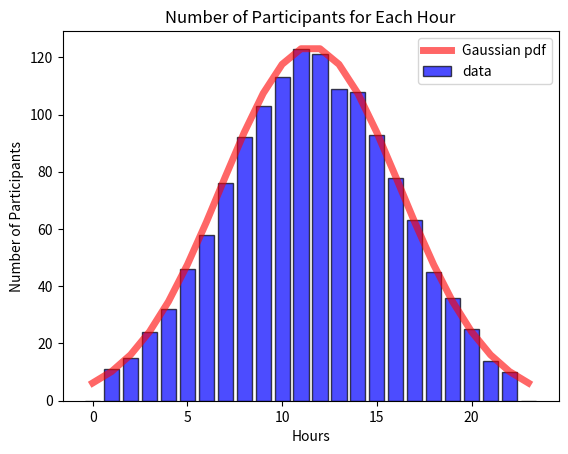

Reproduce this figure in Python.
import numpy as np
import pandas as pd
import matplotlib.pyplot as plt
from scipy.stats import norm


class TEMarket():
    """
    Class to create a Transactive Energy Market scenario.
    """

    def __init__(self,
                 hours=24,
                 min_players=10,
                 max_players=123,
                 min_price=8,
                 max_price=32,
                 min_bid=1,
                 max_bid=5):

        """
        Attributes:

        hours: Number of hours during which trading is possible.
        min_players: Minimum number of hourly transactions.
        max_players: Maximum number of hourly transactions.
        min_price: Minimum energy price in cents/KWh.
        max_price: Maximum energy price in cents/KWh.
        min_bid: Minimum value of the energy bid range.
        max_bid: Maximum value of the energy bid range.
        min_ask: Minimum value of the energy ask range.
        max_ask: Maximum value of the energy ask range.
        """

        self.hours = hours
        self.min_players = min_players
        self.max_players = max_players
        self.min_price = min_price
        self.max_price = max_price
        self.min_bid = min_bid
        self.max_bid = max_bid
        self.min_ask = max_bid
        self.max_ask = 2*max_bid

    def data_generator(self,
                    loc=11.5,
                    scale=4.7,
                    size=15000
                    ):

        '''
        Generates a Pandas DataFrame with the specified parameters.
        
        Arguments:

        loc: Mean of the Gaussian distribution from which the data is generated.
        scale: Standard deviation of the Gaussian distribution from which the data is generated.
        size: Number of samples.

        return: Pandas DataFrame
        '''
        
        samples = np.random.normal(loc=loc, scale=scale, size=size)
        hours = np.arange(self.hours)
        min_value = self.min_players
        max_value = self.max_players

        participants_dict_per_hourdict={}
        for hour in hours:
            participants_dict_per_hourdict[f"{hour}"] = 0
            for sample in samples:
                if np.abs(sample - hour)<.5:
                    participants_dict_per_hourdict[f"{hour}"]+=1 
        participants_by_hour = np.asarray(list(participants_dict_per_hourdict.values()))
        participants_by_hour = participants_by_hour/np.max(participants_by_hour) * max_value

        #either we set the values below min_value to min_value or throw it a away
        #participants_by_hour[participants_by_hour<min_value] = 0
        #participants_by_hour = np.clip(participants_by_hour/np.max(participants_by_hour) * max_value, a_min=min_value, a_max=max_value)

        columns = ['Hour', 'Participant', 'Type', 'Price (cents/KWh)', 'Quantity (KW)']
        df = pd.DataFrame(columns=columns)

        # Generate bids and asks for each hour
        for hour in hours:
            num_prosumers = int(participants_by_hour[hour]//2)
            num_consumers = int(participants_by_hour[hour] - num_prosumers)


            if participants_by_hour[hour] >= min_value:
            # Generate prosumer bids
                prosumer_bids = pd.DataFrame({
                    'Hour': hour,
                    'Participant': np.arange(num_prosumers),
                    'Type': 'Bid',
                    'Price (cents/KWh)': np.random.uniform(self.min_price, self.max_price, size=num_prosumers),
                    'Quantity (KW)': np.random.uniform(self.min_bid, self.max_bid, size=num_prosumers)
                })

            # Generate consumer asks
                consumer_asks = pd.DataFrame({
                    'Hour': hour,
                    'Participant': np.arange(num_prosumers, num_prosumers + num_consumers),
                    'Type': 'Ask',
                    'Price (cents/KWh)': np.random.uniform(self.min_price, self.max_price, size=num_consumers),
                    'Quantity (KW)': np.random.uniform(self.min_ask, self.max_ask, size=num_consumers)
                })
            else:
                # Generate prosumer bids
                prosumer_bids = pd.DataFrame({
                    'Hour': hour,
                    'Participant': [None],
                    'Type': 'Bid',
                    'Price (cents/KWh)': 0,
                    'Quantity (KW)': 0
                })

            # Generate consumer asks
                consumer_asks = pd.DataFrame({
                    'Hour': hour,
                    'Participant': [None],
                    'Type': 'Ask',
                    'Price (cents/KWh)': 0,
                    'Quantity (KW)': 0
                })
            

            # Concatenate prosumer bids and consumer asks
            hour_data = pd.concat([prosumer_bids, consumer_asks], ignore_index=True)

            # Add the generated data to the main DataFrame
            df = pd.concat([df, hour_data], ignore_index=True)

            df["Participant"]
        # Sort the DataFrame based on hour and participant
        df.sort_values(by=['Hour', 'Participant'], inplace=True, ignore_index=True)

        return df


    def summary(self, df: pd.DataFrame):
        """
        Writes a summary of the dataset.
        """

        print("Transactive Energy Market Summary\n")
        print("--------------------------------------\n")
        print(f"Number of samples: {len(df)}\n")
        print(f"Hourly Transactions Range: [{self.min_players}, {self.max_players}]\n")
        print(f"Price Range (cents/KWh): [{self.min_price}, {self.max_price}]\n")
        print(f"Bid Range (KWh): [{self.min_bid}, {self.max_bid}]")
        print(f"Ask Range (KWh): [{self.min_ask}, {self.max_ask}]")



if __name__ == "__main__":
    market = TEMarket()
    
    df = market.data_generator()

    market.summary(df)

    df_length_per_hour = df.groupby('Hour').size()
    df_length_per_hour[df_length_per_hour<10] = 0
    plt.bar(df_length_per_hour.index, df_length_per_hour.values, color='blue', alpha=0.7,edgecolor='black', label='data')
    plt.plot(df_length_per_hour.index,123*
              norm.pdf(df_length_per_hour.index, loc = 11.5, scale = 4.7)/
              max(norm.pdf(df_length_per_hour.index, loc = 11.5, scale = 4.7)),
              'r-', lw=5, alpha=0.6, label='Gaussian pdf')
    plt.legend()
    plt.xlabel('Hours')
    plt.ylabel('Number of Participants')
    plt.title('Number of Participants for Each Hour')
    plt.show()